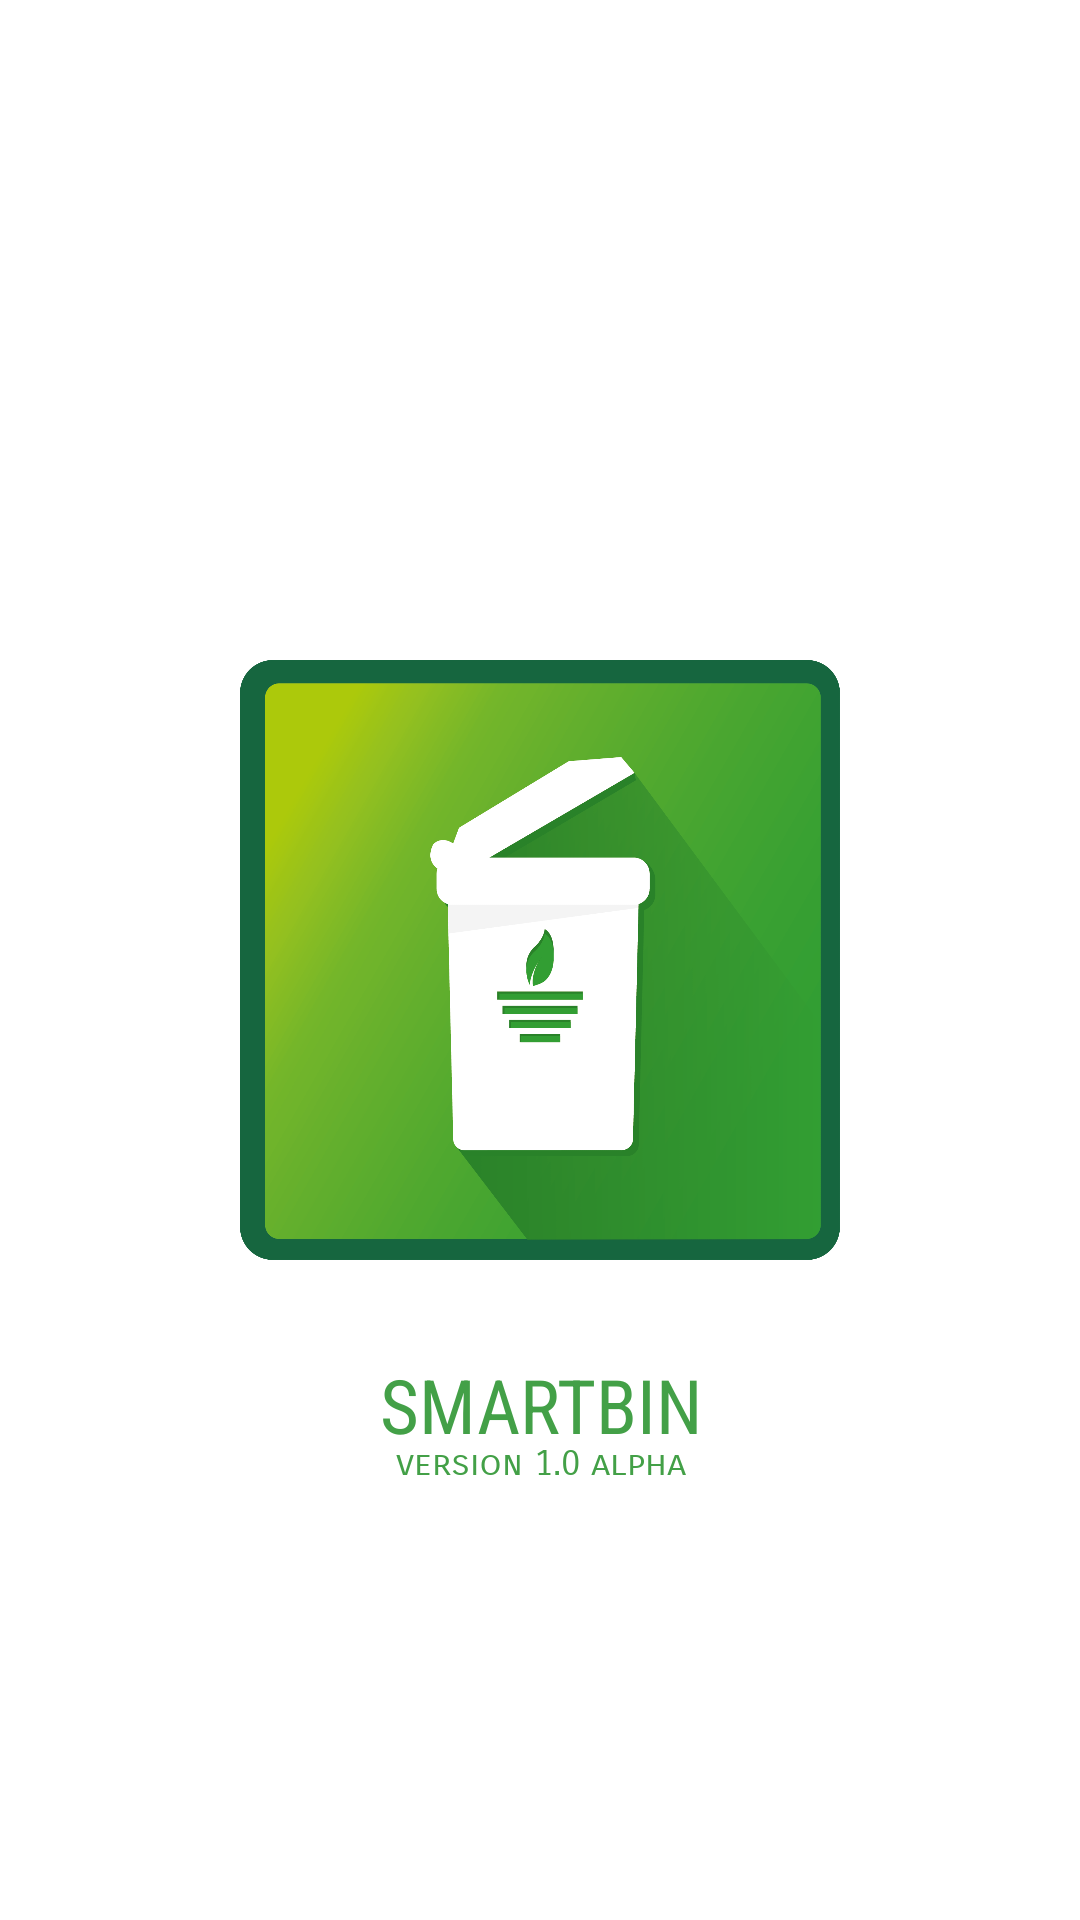

Produce the Android XML layout that renders to this screen, including the resource entries it uses.
<!-- AndroidManifest.xml: application theme AppTheme -->
<!-- res/layout/activity_splash_screen.xml -->
<?xml version="1.0" encoding="utf-8"?>
<RelativeLayout xmlns:android="http://schemas.android.com/apk/res/android"
    xmlns:tools="http://schemas.android.com/tools"
    android:id="@+id/activity_splash_screen"
    android:layout_width="match_parent"
    android:layout_height="match_parent"
    android:paddingBottom="@dimen/activity_vertical_margin"
    android:paddingLeft="@dimen/activity_horizontal_margin"
    android:paddingRight="@dimen/activity_horizontal_margin"
    android:paddingTop="@dimen/activity_vertical_margin"
    android:background="@color/white_1000"
    tools:context="com.example.brain.wastebin.smart.bin.iot.SplashScreen">

    <ImageView
        android:id="@+id/imgLogo"
        android:layout_width="200dp"
        android:layout_height="200dp"
        android:layout_centerInParent="true"
        android:src="@drawable/ic"
        />

    <TextView
        android:layout_width="fill_parent"
        android:layout_height="wrap_content"
        android:layout_marginBottom="155dp"
        android:textSize="25dp"
        android:textColor="@color/green_600"
        android:gravity="center_horizontal"
        android:layout_alignParentBottom="true"
        android:text="SMARTBIN"
        android:fontFamily="sans-serif-condensed"
        />
    <TextView
        android:layout_width="match_parent"
        android:layout_height="wrap_content"
        android:text="version 1.0 alpha"
        android:layout_marginBottom="145dp"
        android:textSize="12dp"
        android:textColor="@color/green_600"
        android:gravity="center_horizontal"
        android:layout_alignParentBottom="true"
        android:fontFamily="sans-serif-smallcaps"
        />

</RelativeLayout>
<!-- resources referenced by this layout -->
<resources>
  <color name="green_600">#43A047</color>
  <color name="white_1000">#FFFFFF</color>
  <!-- drawable ic: png bitmap (drawable-hdpi, 147894 bytes) -->
  <style name="AppTheme" parent="Theme.AppCompat.Light.DarkActionBar">
          
          <item name="colorPrimary">@color/green_500</item>
          <item name="colorPrimaryDark">@color/green_600</item>
          <item name="colorAccent">@color/light_green_400</item>
      </style>
  <color name="green_500">#4CAF50</color>
  <color name="light_green_400">#9CCC65</color>
</resources>
